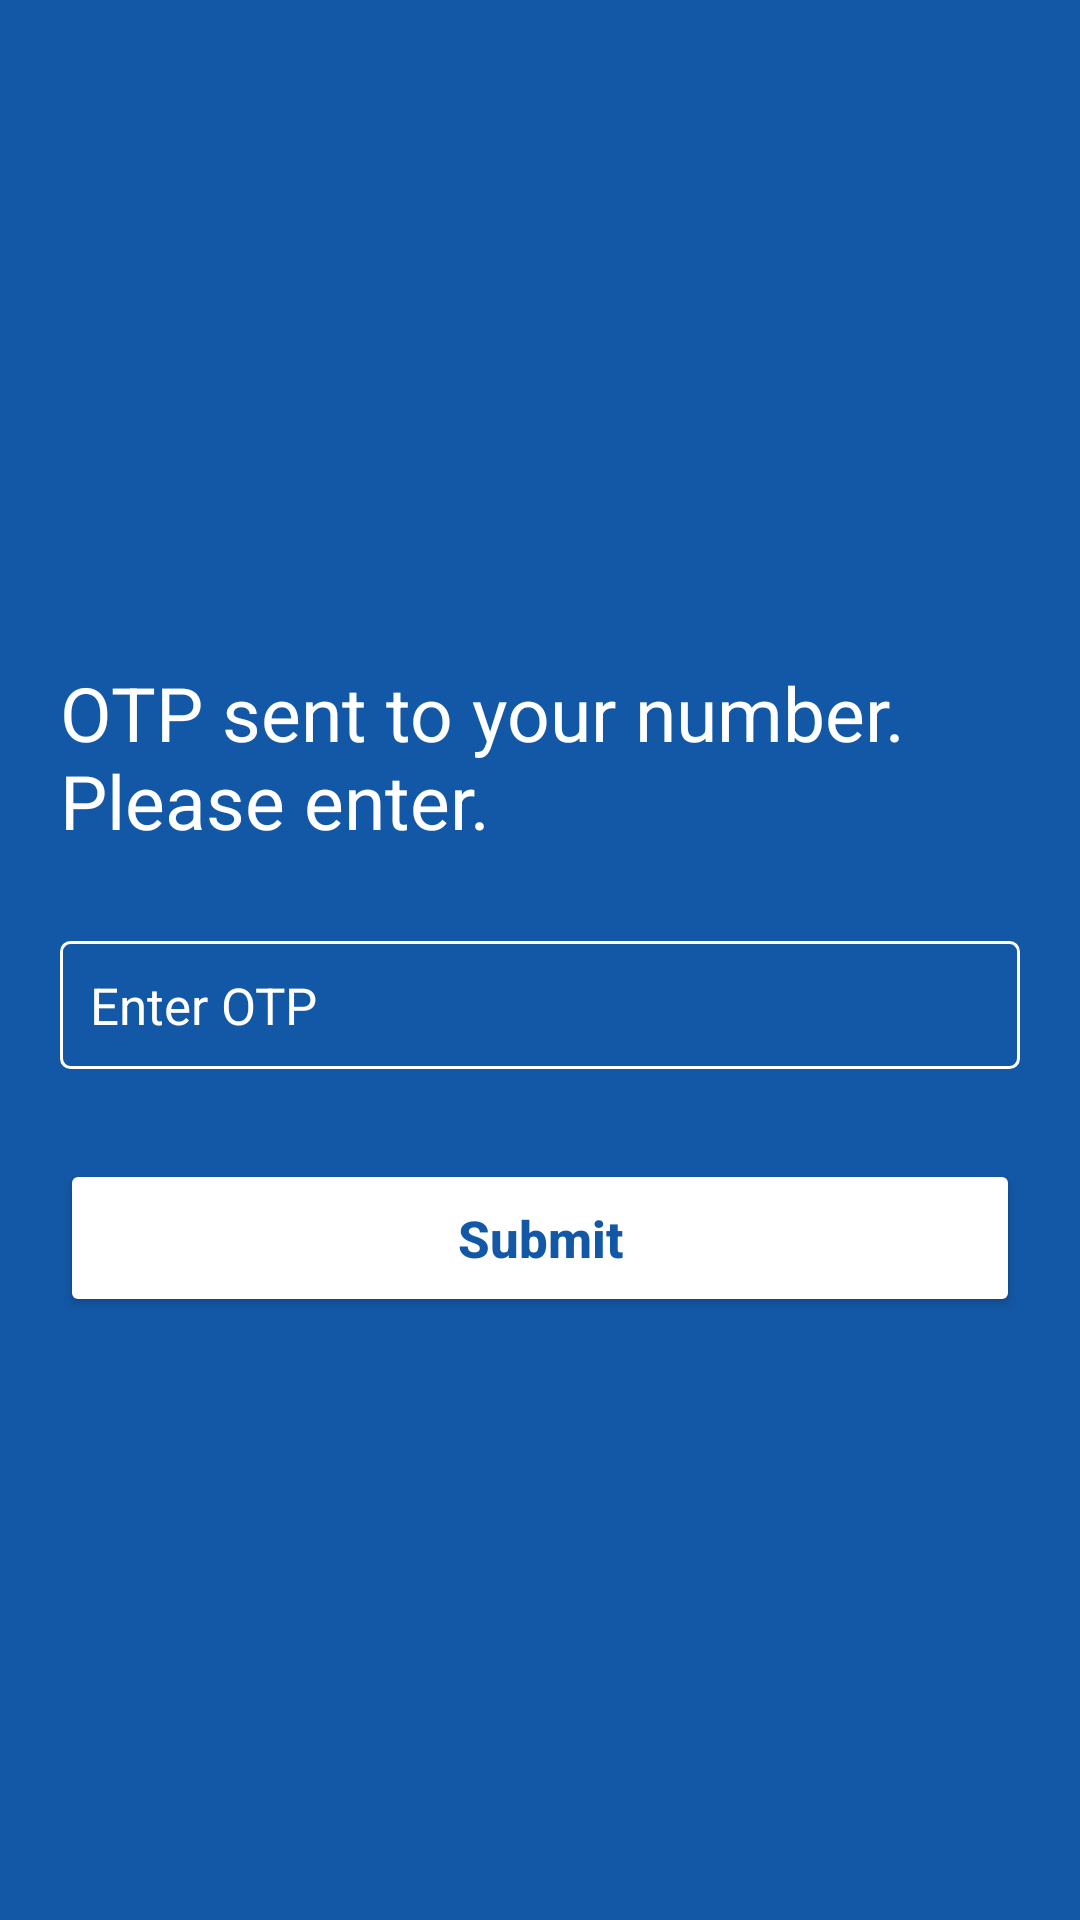

Produce the Android XML layout that renders to this screen, including the resource entries it uses.
<!-- AndroidManifest.xml: application theme Theme.Covid_form -->
<!-- res/layout/activity_login_otp.xml -->
<?xml version="1.0" encoding="utf-8"?>
<RelativeLayout xmlns:android="http://schemas.android.com/apk/res/android"
    android:layout_width="match_parent"
    android:layout_height="match_parent"
    android:background="@color/app_blue">

    <LinearLayout
        android:layout_width="match_parent"
        android:layout_height="match_parent"
        android:orientation="vertical"
        android:gravity="center">

        <LinearLayout
            android:layout_width="match_parent"
            android:layout_height="wrap_content"
            android:orientation="vertical"
            android:layout_marginTop="20dp"
            android:layout_marginStart="20dp"
            android:layout_marginEnd="20dp">

            <TextView
                android:layout_width="wrap_content"
                android:layout_height="wrap_content"
                android:textSize="25sp"
                android:textAllCaps="false"
                android:textColor="@color/white"
                android:text="@string/otp_sent_message"/>

            <EditText
                android:id="@+id/edit_otp"
                android:layout_width="match_parent"
                android:layout_height="wrap_content"
                android:padding="10dp"
                android:layout_marginTop="30dp"
                android:hint="@string/otp"
                android:textColor="@color/white"
                android:textColorHint="@color/white"
                android:textSize="17sp"
                android:background="@drawable/bg_edittext_white"
                android:inputType="phone"/>

            <Button
                android:id="@+id/button_next"
                android:layout_width="match_parent"
                android:layout_height="wrap_content"
                android:layout_marginTop="30dp"
                android:text="@string/submit"
                android:textAllCaps="false"
                android:textColor="@color/app_blue"
                android:textSize="17sp"
                android:padding="15dp"
                android:textStyle="bold"
                android:backgroundTint="@color/white"/>

        </LinearLayout>

    </LinearLayout>

    <RelativeLayout
        android:id="@+id/progress"
        android:layout_width="match_parent"
        android:layout_height="match_parent"
        android:background="#a0000000"
        android:clickable="true"
        android:visibility="gone">

        <ProgressBar
            android:layout_width="50dp"
            android:layout_height="50dp"
            android:layout_centerInParent="true"
            android:indeterminateTint="@color/white" />

    </RelativeLayout>

</RelativeLayout>
<!-- resources referenced by this layout -->
<resources>
  <color name="app_blue">#1358A6</color>
  <color name="white">#FFFFFF</color>
  <!-- drawable bg_edittext_white (drawable) -->
  <?xml version="1.0" encoding="utf-8"?>
  <shape xmlns:android="http://schemas.android.com/apk/res/android" android:shape="rectangle">
      <stroke android:width="1dp"
          android:color="@color/white"/>
      <corners android:radius="3dp"/>
  
  </shape>
  <string name="otp">Enter OTP</string>
  <string name="otp_sent_message">OTP sent to your number. Please enter.</string>
  <string name="submit">Submit</string>
  <style name="Theme.Covid_form" parent="Theme.AppCompat.DayNight.NoActionBar">
          
          <item name="colorPrimary">@color/app_blue</item>
          <item name="colorPrimaryVariant">@color/app_blue_dark</item>
          <item name="colorOnPrimary">@color/white</item>
          <item name="android:statusBarColor" tools:targetApi="l">?attr/colorPrimaryVariant</item>
      </style>
  <color name="app_blue_dark">#0F427C</color>
</resources>
